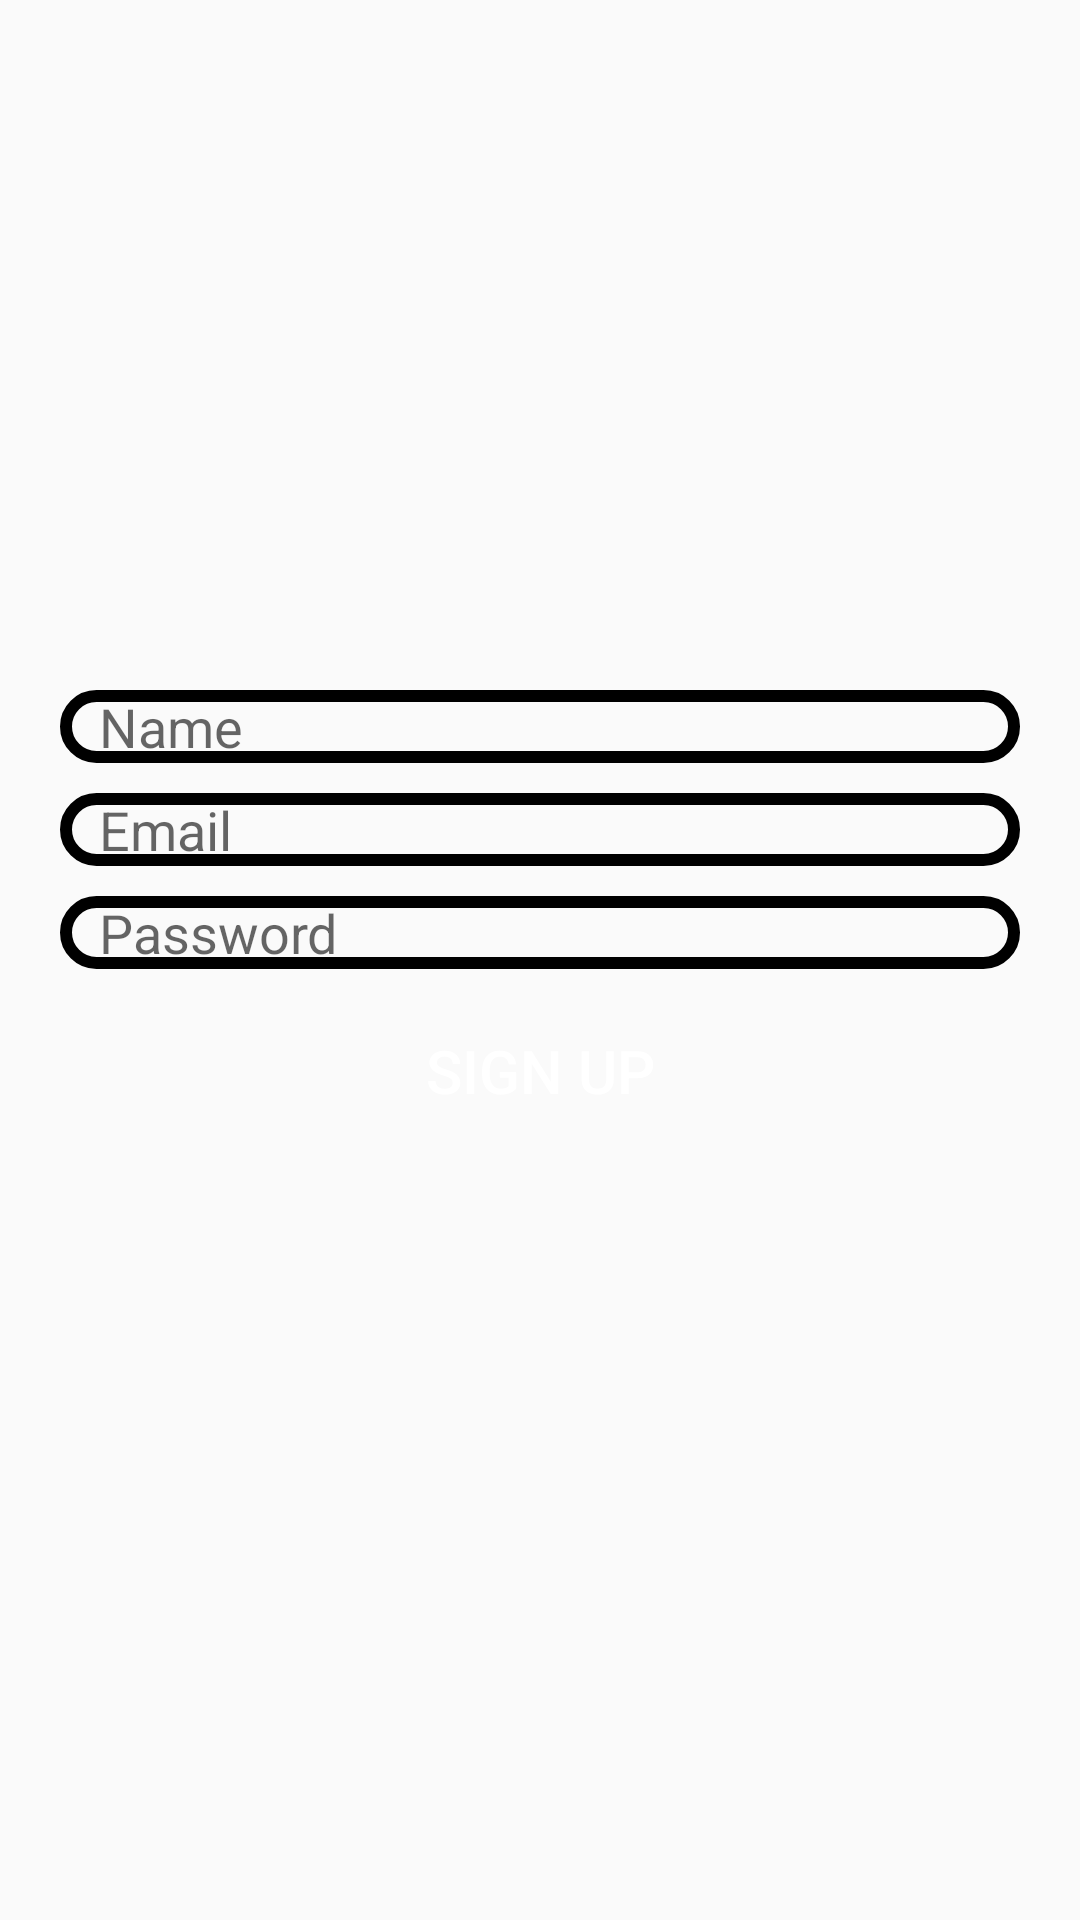

The Android layout XML behind this screen, and the referenced resources:
<!-- AndroidManifest.xml: application theme Theme.MyApplicationChat -->
<!-- res/layout/activity_sign_up.xml -->
<?xml version="1.0" encoding="utf-8"?>
<RelativeLayout xmlns:android="http://schemas.android.com/apk/res/android"
    xmlns:app="http://schemas.android.com/apk/res-auto"
    xmlns:tools="http://schemas.android.com/tools"
    android:layout_width="match_parent"
    android:layout_height="match_parent"
    tools:context=".SignUp">

    <ImageView
        android:id="@+id/app_logo"
        android:layout_width="150dp"
        android:layout_height="150dp"
        android:layout_centerHorizontal="true"
        android:layout_marginTop="70dp"/>

    <EditText
        android:id="@+id/edt_name"
        android:layout_width="match_parent"
        android:layout_height="wrap_content"
        android:layout_below="@id/app_logo"
        android:layout_marginTop="10dp"
        android:hint="Name"
        android:paddingLeft="13dp"
        android:background="@drawable/edt_background"
        android:layout_marginLeft="20dp"
        android:layout_marginRight="20dp" />

    <EditText
        android:id="@+id/edt_email"
        android:layout_width="match_parent"
        android:layout_height="wrap_content"
        android:layout_below="@id/edt_name"
        android:layout_marginTop="10dp"
        android:hint="Email"
        android:paddingLeft="13dp"
        android:background="@drawable/edt_background"
        android:layout_marginLeft="20dp"
        android:layout_marginRight="20dp"/>

    <EditText
        android:id="@+id/edt_password"
        android:layout_width="match_parent"
        android:layout_height="wrap_content"
        android:layout_below="@id/edt_email"
        android:layout_marginTop="10dp"
        android:hint="Password"
        android:paddingLeft="13dp"
        android:background="@drawable/edt_background"
        android:layout_marginLeft="20dp"
        android:layout_marginRight="20dp" />

    <Button
        android:id="@+id/btn_signUp"
        android:layout_width="150dp"
        android:layout_height="wrap_content"
        android:layout_below="@id/edt_password"
        android:text="Sign Up"
        android:background="@drawable/btn_background"
        android:textColor="@color/white"
        android:textSize="20sp"
        android:layout_centerHorizontal="true"
        android:layout_marginTop="10dp"/>


</RelativeLayout>
<!-- resources referenced by this layout -->
<resources>
  <!-- drawable edt_background (drawable) -->
  <?xml version="1.0" encoding="utf-8"?>
  <shape xmlns:android="http://schemas.android.com/apk/res/android">
  <corners android:radius="15dp"/>
  <stroke android:color="@color/green" android:width="4dp"/>
  </shape>
  <style name="Theme.MyApplicationChat" parent="Theme.AppCompat.Light">
          
          <item name="colorPrimary">@color/purple_500</item>
          <item name="colorPrimaryVariant">@color/purple_700</item>
          <item name="colorOnPrimary">@color/white</item>
          
          <item name="colorSecondary">@color/teal_200</item>
          <item name="colorSecondaryVariant">@color/teal_700</item>
          <item name="colorOnSecondary">@color/black</item>
          
          <item name="android:statusBarColor">?attr/colorPrimaryVariant</item>
          
      </style>
  <!-- not gathered from this repository: default colours our renderer supplied (Android Studio template values) -->
  <color name="purple_500">#FF6200EE</color>
  <color name="purple_700">#FF3700B3</color>
  <color name="teal_200">#FF03DAC5</color>
  <color name="teal_700">#FF018786</color>
  <color name="black">#FF000000</color>
  <color name="white">#FFFFFFFF</color>
</resources>
